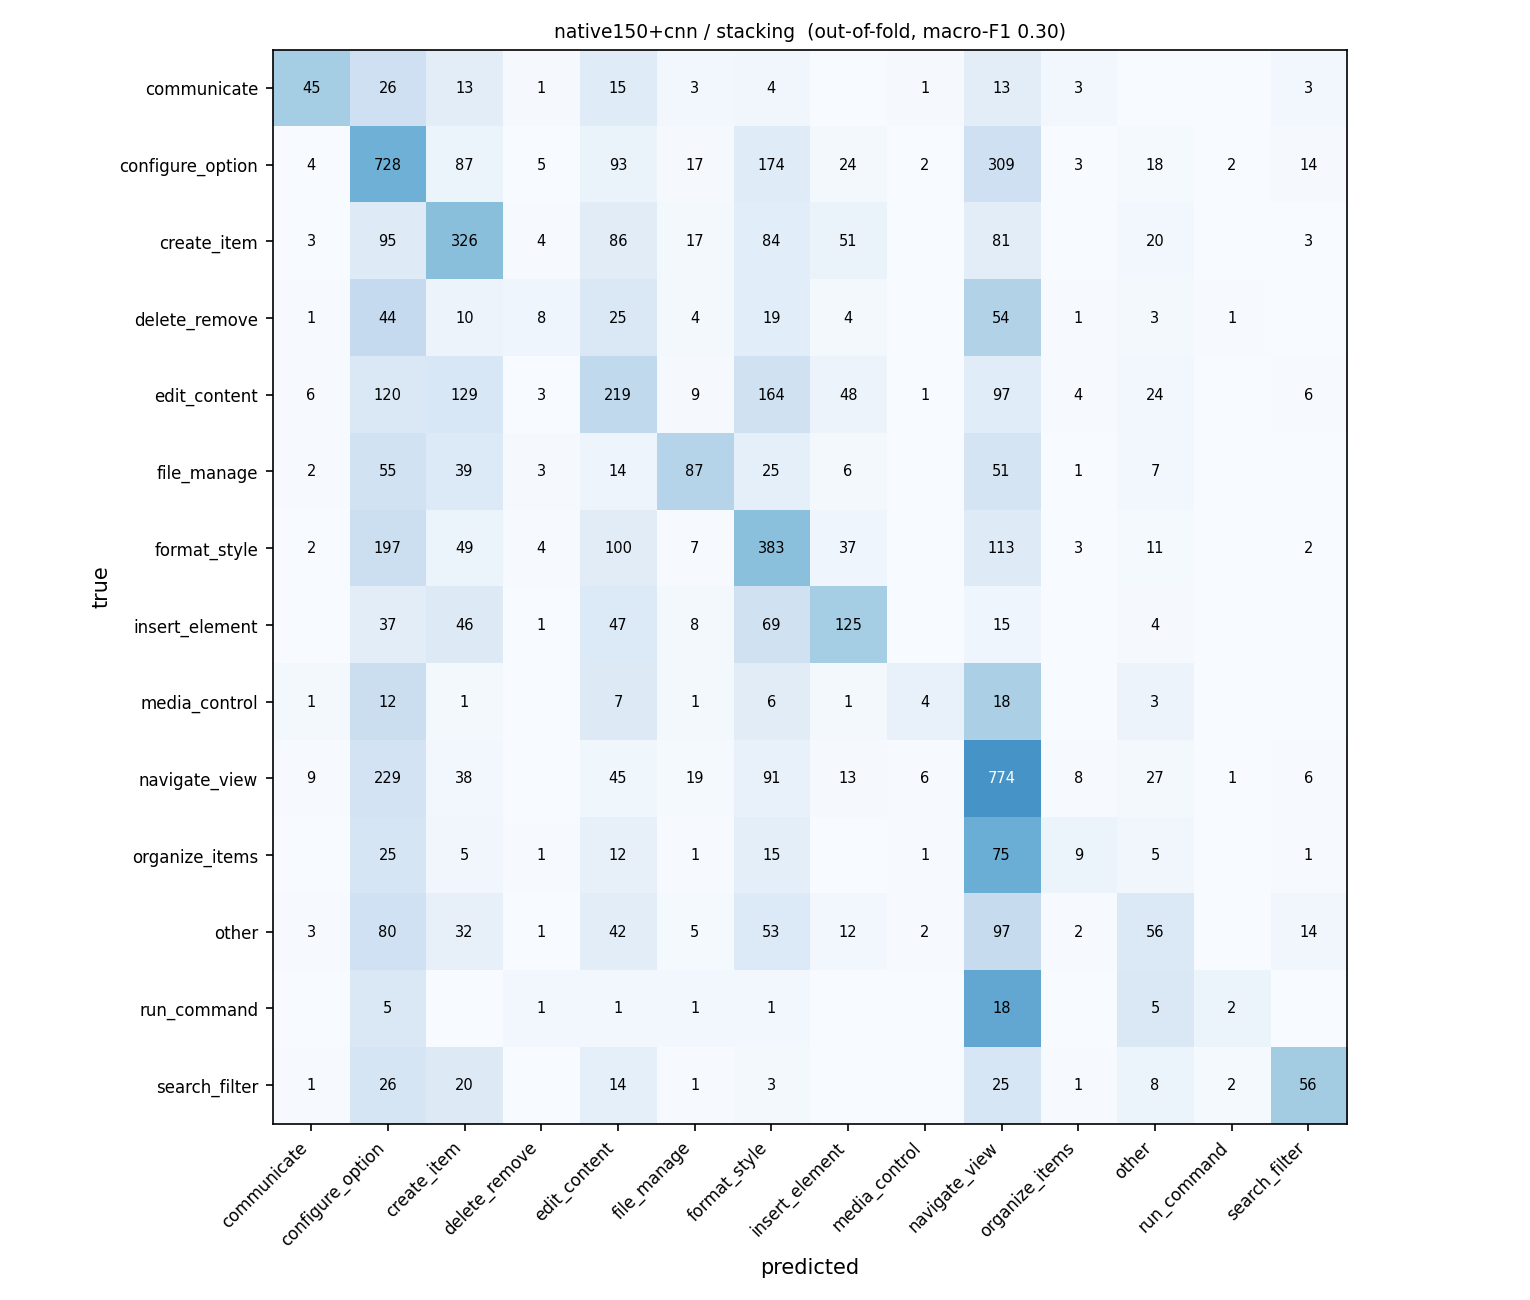

The data file committed next to this chart (first rows):
true \ predicted, communicate, configure_option, create_item, delete_remove, edit_content, file_manage, format_style, insert_element, media_control, navigate_view, organize_items, other, run_command, search_filter
communicate, 45, 26, 13, 1, 15, 3, 4, 0, 1, 13, 3, 0, 0, 3
configure_option, 4, 728, 87, 5, 93, 17, 174, 24, 2, 309, 3, 18, 2, 14
create_item, 3, 95, 326, 4, 86, 17, 84, 51, 0, 81, 0, 20, 0, 3
delete_remove, 1, 44, 10, 8, 25, 4, 19, 4, 0, 54, 1, 3, 1, 0
edit_content, 6, 120, 129, 3, 219, 9, 164, 48, 1, 97, 4, 24, 0, 6
file_manage, 2, 55, 39, 3, 14, 87, 25, 6, 0, 51, 1, 7, 0, 0
format_style, 2, 197, 49, 4, 100, 7, 383, 37, 0, 113, 3, 11, 0, 2
insert_element, 0, 37, 46, 1, 47, 8, 69, 125, 0, 15, 0, 4, 0, 0
media_control, 1, 12, 1, 0, 7, 1, 6, 1, 4, 18, 0, 3, 0, 0
navigate_view, 9, 229, 38, 0, 45, 19, 91, 13, 6, 774, 8, 27, 1, 6
organize_items, 0, 25, 5, 1, 12, 1, 15, 0, 1, 75, 9, 5, 0, 1
other, 3, 80, 32, 1, 42, 5, 53, 12, 2, 97, 2, 56, 0, 14
run_command, 0, 5, 0, 1, 1, 1, 1, 0, 0, 18, 0, 5, 2, 0
search_filter, 1, 26, 20, 0, 14, 1, 3, 0, 0, 25, 1, 8, 2, 56
